pico-8 play session: mixed d-pad (fixed 12-tick cycle)

[t = 1 s] mixed d-pad (1.2s cycle ×~1): → ← ↑ ↓ + 🅾/❎ taps, ~1s
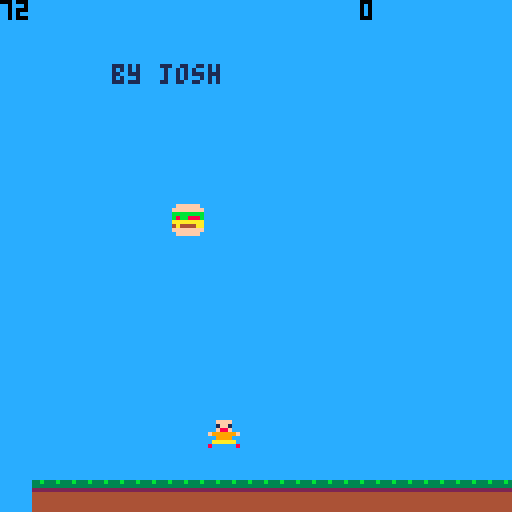

pico-8 cartridge
version 16
__lua__
-- borger bill (demo)
-- by josh + jonic

playing       = true
gravity       = 3
player_x      = 16
player_y      = 27
player_speed  = 3
player_jump   = 30
score         = 0
burger_x      = 0
burger_y      = 0
burger_eaten  = true
timer         = 0

-- generate random whole nuimber
function rndint(min, max)
  return flr(rnd(max)) + min
end

function _update()
  if (not playing) then
    return
  end

  timer += 1
  
  -- player move right
  if (btn(1)) then
    player_x += player_speed
    
    -- player right screen stop
    if player_x > 119 then
      player_x = 119
    end
  end

  -- player move left
  if (btn(0)) then
    player_x -= player_speed

				-- player left screen stop
    if player_x < 0 then
      player_x = 0
    end
  end

  -- player jump
  if (btnp(2) or btnp(4)) then
    sfx(0)  

    player_y -= player_jump

		  -- player top screen stop
    if player_y < 0 then
      player_y = 0 
    end
  end

  -- player gravity
  player_y += gravity
  
  -- player floor stop
  if player_y > 111 then
    player_y = 111 
  end
  
  -- plr touch borger
  if (player_x <= burger_x + 8) and
     (player_x + 8 >= burger_x) and
     (player_y <= burger_y + 8) and
     (player_y + 8 >= burger_y) then
    sfx(1)
    
    burger_eaten = true
    score += 1
    
    if score == 15 then
      playing = false
    end    
  end
  
  -- create new borgie
  if burger_eaten then
    burger_eaten = false

    burger_x = rndint(0, 119)
    burger_y = rndint(0, 111)
  end
end

function _draw()
  if (not playing) then
    print("you win! :d", 37, 61,0)
    return
  end
  
  -- clear screen
  cls()
  
  --sky
  rectfill(0, 0, 127, 127, 12)
  
  -- credits all me
  print("by josh",28,16,1) 
  
  -- ground
  map(0, 0, 8, 8)
  
  -- timer
  print(timer, 0, 0, 0)

  -- score
  print(score, 90,0,0)
  
  -- [redacted]
  spr(1, player_x, player_y)
  
  -- borger
  if (not burger_eaten) then
    spr(7, burger_x, burger_y)
  end
end
__gfx__
00ffff0000ffff004444444433b333b30000000000000000000000000ffffff00744447000000000000000000000000000000000000000000000000000008888
001ff100001ff1004444444433333333000000000000000000000000ffffffff447447440000000000000000000000000000000000000000000000000cc08998
00ffff0000f88f004244444422222222000000000000077000000000bbbbbbbb488448840000000000000000000000000000000000000000000000000cc08998
f999999ff999999f4444444444444444000000000007777770000000b8bb888b4874478400000000000000000000000000000000000000000000000000008888
00999900009999004444444444444444000700000077777770000000aaaaaaaa4444444400000000000000000000000000000000000000000000000088880000
00aaaa000aaaaaa04444424444444444007a70000f777777f77700004a4444aa4884488400000000000000000000000000000000000000000000000089980cc0
00a00a0080000008444444444444444400070000fffff77777777000ffffffff4478874400000000000000000000000000000000000000000000000089980cc0
00800800000000004444444444444444000b0000ffffffff777777000ffffff00474474000000000000000000000000000000000000000000000000088880000
00000000000000000000000000000000000000000000000000000000000000000000000000000000000000000000000000000000000000000000000000000000
00000000000000000000000000000000000000000000000000000000000000000000000000000000000000000000000000000000000000000000000000000000
00000000000000000000000000000000000000000000000000000000000000000000000000000000000000000000000000000000000000000000000000000000
00000000000000000000000000000000000000000000000000000000000000000000000000000000000000000000000000000000000000000000000000000000
00000000000000000000000000000000000000000000000000000000000000000000000000000000000000000000000000000000000000000000000000000000
00000000000000000000000000000000000000000000000000000000000000000000000000000000000000000000000000000000000000000000000000000000
00000000000000000000000000000000000000000000000000000000000000000000000000000000000000000000000000000000000000000000000000000000
00000000000000000000000000000000000000000000000000000000000000000000000000000000000000000000000000000000000000000000000000000000
00000000000000000000000000000000000000000000000000000000000000000000000000000000000000000000000000000000000000000000000000000000
00000000000000000000000000000000000000000000000000000000000000000000000000000000000000000000000000000000000000000000000000000000
00000000000000000000000000000000000000000000000000000000000000000000000000000000000000000000000000000000000000000000000000000000
00000000000000000000000000000000000000000000000000000000000000000000000000000000000000000000000000000000000000000000000000000000
00000000000000000000000000000000000000000000000000000000000000000000000000000000000000000000000000000000000000000000000000000000
00000000000000000000000000000000000000000000000000000000000000000000000000000000000000000000000000000000000000000000000000000000
00000000000000000000000000000000000000000000000000000000000000000000000000000000000000000000000000000000000000000000000000000000
00000000000000000000000000000000000000000000000000000000000000000000000000000000000000000000000000000000000000000000000000000000
00000000000000000000000000000000000000000000000000000000000000000000000000000000000000000000000000000000000000000000000000000000
00000000000000000000000000000000000000000000000000000000000000000000000000000000000000000000000000000000000000000000000000000000
00000000000000000000000000000000000000000000000000000000000000000000000000000000000000000000000000000000000000000000000000000000
00000000000000000000000000000000000000000000000000000000000000000000000000000000000000000000000000000000000000000000000000000000
00000000000000000000000000000000000000000000000000000000000000000000000000000000000000000000000000000000000000000000000000000000
00000000000000000000000000000000000000000000000000000000000000000000000000000000000000000000000000000000000000000000000000000000
00000000000000000000000000000000000000000000000000000000000000000000000000000000000000000000000000000000000000000000000000000000
00000000000000000000000000000000000000000000000000000000000000000000000000000000000000000000000000000000000000000000000000000000
00000000000000000000000000000000000000000000000000000000000000000000000000000000000000000000000000000000000000000000000000000000
00000000000000000000000000000000000000000000000000000000000000000000000000000000000000000000000000000000000000000000000000000000
00000000000000000000000000000000000000000000000000000000000000000000000000000000000000000000000000000000000000000000000000000000
00000000000000000000000000000000000000000000000000000000000000000000000000000000000000000000000000000000000000000000000000000000
00000000000000000000000000000000000000000000000000000000000000000000000000000000000000000000000000000000000000000000000000000000
00000000000000000000000000000000000000000000000000000000000000000000000000000000000000000000000000000000000000000000000000000000
00000000000000000000000000000000000000000000000000000000000000000000000000000000000000000000000000000000000000000000000000000000
00000000000000000000000000000000000000000000000000000000000000000000000000000000000000000000000000000000000000000000000000000000
00000000000000000000000000000000000000000000000000000000000000000000000000000000000000000000000000000000000000000000000000000000
00000000000000000000000000000000000000000000000000000000000000000000000000000000000000000000000000000000000000000000000000000000
00000000000000000000000000000000000000000000000000000000000000000000000000000000000000000000000000000000000000000000000000000000
00000000000000000000000000000000000000000000000000000000000000000000000000000000000000000000000000000000000000000000000000000000
00000000000000000000000000000000000000000000000000000000000000000000000000000000000000000000000000000000000000000000000000000000
00000000000000000000000000000000000000000000000000000000000000000000000000000000000000000000000000000000000000000000000000000000
00000000000000000000000000000000000000000000000000000000000000000000000000000000000000000000000000000000000000000000000000000000
00000000000000000000000000000000000000000000000000000000000000000000000000000000000000000000000000000000000000000000000000000000
00000000000000000000000000000000000000000000000000000000000000000000000000000000000000000000000000000000000000000000000000000000
00000000000000000000000000000000000000000000000000000000000000000000000000000000000000000000000000000000000000000000000000000000
00000000000000000000000000000000000000000000000000000000000000000000000000000000000000000000000000000000000000000000000000000000
00000000000000000000000000000000000000000000000000000000000000000000000000000000000000000000000000000000000000000000000000000000
00000000000000000000000000000000000000000000000000000000000000000000000000000000000000000000000000000000000000000000000000000000
00000000000000000000000000000000000000000000000000000000000000000000000000000000000000000000000000000000000000000000000000000000
00000000000000000000000000000000000000000000000000000000000000000000000000000000000000000000000000000000000000000000000000000000
00000000000000000000000000000000000000000000000000000000000000000000000000000000000000000000000000000000000000000000000000000000
00000000000000000000000000000000000000000000000000000000000000000000000000000000000000000000000000000000000000000000000000000000
00000000000000000000000000000000000000000000000000000000000000000000000000000000000000000000000000000000000000000000000000000000
00000000000000000000000000000000000000000000000000000000000000000000000000000000000000000000000000000000000000000000000000000000
00000000000000000000000000000000000000000000000000000000000000000000000000000000000000000000000000000000000000000000000000000000
00000000000000000000000000000000000000000000000000000000000000000000000000000000000000000000000000000000000000000000000000000000
00000000000000000000000000000000000000000000000000000000000000000000000000000000000000000000000000000000000000000000000000000000
00000000000000000000000000000000000000000000000000000000000000000000000000000000000000000000000000000000000000000000000000000000
00000000000000000000000000000000000000000000000000000000000000000000000000000000000000000000000000000000000000000000000000000000
00000000000000000000000000000000000000000000000000000000000000000000000000000000000000000000000000000000000000000000000000000000
00000000000000000000000000000000000000000000000000000000000000000000000000000000000000000000000000000000000000000000000000000000
00000000000000000000000000000000000000000000000000000000000000000000000000000000000000000000000000000000000000000000000000000000
00000000000000000000000000000000000000000000000000000000000000000000000000000000000000000000000000000000000000000000000000000000
00000000000000000000000000000000000000000000000000000000000000000000000000000000000000000000000000000000000000000000000000000000
00000000000000000000000000000000000000000000000000000000000000000000000000000000000000000000000000000000000000000000000000000000
00000000000000000000000000000000000000000000000000000000000000000000000000000000000000000000000000000000000000000000000000000000
00000000000000000000000000000000000000000000000000000000000000000000000000000000000000000000000000000000000000000000000000000000
00000000000000000000000000000000000000000000000000000000000000000000000000000000000000000000000000000000000000000000000000000000
00000000000000000000000000000000000000000000000000000000000000000000000000000000000000000000000000000000000000000000000000000000
00000000000000000000000000000000000000000000000000000000000000000000000000000000000000000000000000000000000000000000000000000000
00000000000000000000000000000000000000000000000000000000000000000000000000000000000000000000000000000000000000000000000000000000
00000000000000000000000000000000000000000000000000000000000000000000000000000000000000000000000000000000000000000000000000000000
00000000000000000000000000000000000000000000000000000000000000000000000000000000000000000000000000000000000000000000000000000000
00000000000000000000000000000000000000000000000000000000000000000000000000000000000000000000000000000000000000000000000000000000
00000000000000000000000000000000000000000000000000000000000000000000000000000000000000000000000000000000000000000000000000000000
00000000000000000000000000000000000000000000000000000000000000000000000000000000000000000000000000000000000000000000000000000000
00000000000000000000000000000000000000000000000000000000000000000000000000000000000000000000000000000000000000000000000000000000
00000000000000000000000000000000000000000000000000000000000000000000000000000000000000000000000000000000000000000000000000000000
00000000000000000000000000000000000000000000000000000000000000000000000000000000000000000000000000000000000000000000000000000000
00000000000000000000000000000000000000000000000000000000000000000000000000000000000000000000000000000000000000000000000000000000
00000000000000000000000000000000000000000000000000000000000000000000000000000000000000000000000000000000000000000000000000000000
00000000000000000000000000000000000000000000000000000000000000000000000000000000000000000000000000000000000000000000000000000000
00000000000000000000000000000000000000000000000000000000000000000000000000000000000000000000000000000000000000000000000000000000
00000000000000000000000000000000000000000000000000000000000000000000000000000000000000000000000000000000000000000000000000000000
00000000000000000000000000000000000000000000000000000000000000000000000000000000000000000000000000000000000000000000000000000000
00000000000000000000000000000000000000000000000000000000000000000000000000000000000000000000000000000000000000000000000000000000
00000000000000000000000000000000000000000000000000000000000000000000000000000000000000000000000000000000000000000000000000000000
00000000000000000000000000000000000000000000000000000000000000000000000000000000000000000000000000000000000000000000000000000000
00000000000000000000000000000000000000000000000000000000000000000000000000000000000000000000000000000000000000000000000000000000
00000000000000000000000000000000000000000000000000000000000000000000000000000000000000000000000000000000000000000000000000000000
00000000000000000000000000000000000000000000000000000000000000000000000000000000000000000000000000000000000000000000000000000000
00000000000000000000000000000000000000000000000000000000000000000000000000000000000000000000000000000000000000000000000000000000
00000000000000000000000000000000000000000000000000000000000000000000000000000000000000000000000000000000000000000000000000000000
00000000000000000000000000000000000000000000000000000000000000000000000000000000000000000000000000000000000000000000000000000000
00000000000000000000000000000000000000000000000000000000000000000000000000000000000000000000000000000000000000000000000000000000
00000000000000000000000000000000000000000000000000000000000000000000000000000000000000000000000000000000000000000000000000000000
00000000000000000000000000000000000000000000000000000000000000000000000000000000000000000000000000000000000000000000000000000000
00000000000000000000000000000000000000000000000000000000000000000000000000000000000000000000000000000000000000000000000000000000
00000000000000000000000000000000000000000000000000000000000000000000000000000000000000000000000000000000000000000000000000000000
00000000000000000000000000000000000000000000000000000000000000000000000000000000000000000000000000000000000000000000000000000000
00000000000000000000000000000000000000000000000000000000000000000000000000000000000000000000000000000000000000000000000000000000
00000000000000000000000000000000000000000000000000000000000000000000000000000000000000000000000000000000000000000000000000000000
00000000000000000000000000000000000000000000000000000000000000000000000000000000000000000000000000000000000000000000000000000000
00000000000000000000000000000000000000000000000000000000000000000000000000000000000000000000000000000000000000000000000000000000
00000000000000000000000000000000000000000000000000000000000000000000000000000000000000000000000000000000000000000000000000000000
00000000000000000000000000000000000000000000000000000000000000000000000000000000000000000000000000000000000000000000000000000000
00000000000000000000000000000000000000000000000000000000000000000000000000000000000000000000000000000000000000000000000000000000
00000000000000000000000000000000000000000000000000000000000000000000000000000000000000000000000000000000000000000000000000000000
00000000000000000000000000000000000000000000000000000000000000000000000000000000000000000000000000000000000000000000000000000000
00000000000000000000000000000000000000000000000000000000000000000000000000000000000000000000000000000000000000000000000000000000
00000000000000000000000000000000000000000000000000000000000000000000000000000000000000000000000000000000000000000000000000000000
00000000000000000000000000000000000000000000000000000000000000000000000000000000000000000000000000000000000000000000000000000000
00000000000000000000000000000000000000000000000000000000000000000000000000000000000000000000000000000000000000000000000000000000
00000000000000000000000000000000000000000000000000000000000000000000000000000000000000000000000000000000000000000000000000000000
00000000000000000000000000000000000000000000000000000000000000000000000000000000000000000000000000000000000000000000000000000000
00ffff0000ffff006666666633b333b3004444000044440055555555667666760000000000000000000000000000000000000000000000000000000000000000
001ff100001ff1006666666633333333001441000014410055555555666666660000000000000000000000000000000000000000000000000000000000000000
00ffff0000ffff006566666655555555004444000044440051555555111111110000000000000000000000000000000000000000000000000000000000000000
f888888ff888888f6666666666666666499999944999999455555555555555550000000000000000000000000000000000000000000000000000000000000000
00888800008888006666666666666666009999000099990555555555555555550000000000000000000000000000000000000000000000000000000000000000
00eeee000eeeeee0666665666666666600aaaa000aaaaaa055555155555555550000000000000000000000000000000000000000000000000000000000000000
00e00e0040000004666666666666666600a00a008000000855555555555555550000000000000000000000000000000000000000000000000000000000000000
00400400000000006666666666666666008008000000000055555555555555550000000000000000000000000000000000000000000000000000000000000000
__map__
0000000000000000000000000000000000000000000000000000000000000000000000000000000000000000000000000000000000000000000000000000000000000000000000000000000000000000000000000000000000000000000000000000000000000000000000000000000000000000000000000000000000000000
0000000000000000000000000000000000000000000000000000000000000000000000000000000000000000000000000000000000000000000000000000000000000000000000000000000000000000000000000000000000000000000000000000000000000000000000000000000000000000000000000000000000000000
0000000000000000000000000000000000000000000000000000000000000000000000000000000000000000000000000000000000000000000000000000000000000000000000000000000000000000000000000000000000000000000000000000000000000000000000000000000000000000000000000000000000000000
0000000000000000000000000000000000000000000000000000000000000000000000000000000000000000000000000000000000000000000000000000000000000000000000000000000000000000000000000000000000000000000000000000000000000000000000000000000000000000000000000000000000000000
0000000000000000000000000000000000000000000000000000000000000000000000000000000000000000000000000000000000000000000000000000000000000000000000000000000000000000000000000000000000000000000000000000000000000000000000000000000000000000000000000000000000000000
0000000000000000000000000000000000000000000000000000000000000000000000000000000000000000000000000000000000000000000000000000000000000000000000000000000000000000000000000000000000000000000000000000000000000000000000000000000000000000000000000000000000000000
0000000000000000000000000000000000000000000000000000000000000000000000000000000000000000000000000000000000000000000000000000000000000000000000000000000000000000000000000000000000000000000000000000000000000000000000000000000000000000000000000000000000000000
3f3f3f3f3f3f0000000000000000000000000000000000000000000000000000000000000000000000000000000000000000000000000000000000000000000000000000000000000000000000000000000000000000000000000000000000000000000000000000000000000000000000000000000000000000000000000000
00000000003f0000000000000000000000000000000000000000000000000000000000000000000000000000000000000000000000000000000000000000000000000000000000000000000000000000000000000000000000000000000000000000000000000000000000000000000000000000000000000000000000000000
0000000000000000000000000000000000000000000000000000000000000000000000000000000000000000000000000000000000000000000000000000000000000000000000000000000000000000000000000000000000000000000000000000000000000000000000000000000000000000000000000000000000000000
0000000000000000000000000000000000000000000000000000000000000000000000000000000000000000000000000000000000000000000000000000000000000000000000000000000000000000000000000000000000000000000000000000000000000000000000000000000000000000000000000000000000000000
0000000000000000000000000000000000000000000000000000000000000000000000000000000000000000000000000000000000000000000000000000000000000000000000000000000000000000000000000000000000000000000000000000000000000000000000000000000000000000000000000000000000000000
0000000000000000000000000000000000000000000000000000000000000000000000000000000000000000000000000000000000000000000000000000000000000000000000000000000000000000000000000000000000000000000000000000000000000000000000000000000000000000000000000000000000000000
0000000000000000000000000000000000000000000000000000000000000000000000000000000000000000000000000000000000000000000000000000000000000000000000000000000000000000000000000000000000000000000000000000000000000000000000000000000000000000000000000000000000000000
0303030303030303030303030303030300000000000000000000000000000000000000000000000000000000000000000000000000000000000000000000000000000000000000000000000000000000000000000000000000000000000000000000000000000000000000000000000000000000000000000000000000000000
0a0a0a0a0a0a0a0a0a0a0a0a0a0a0a0a00000000000000000000000000000000000000000000000000000000000000000000000000000000000000000000000000000000000000000000000000000000000000000000000000000000000000000000000000000000000000000000000000000000000000000000000000000000
